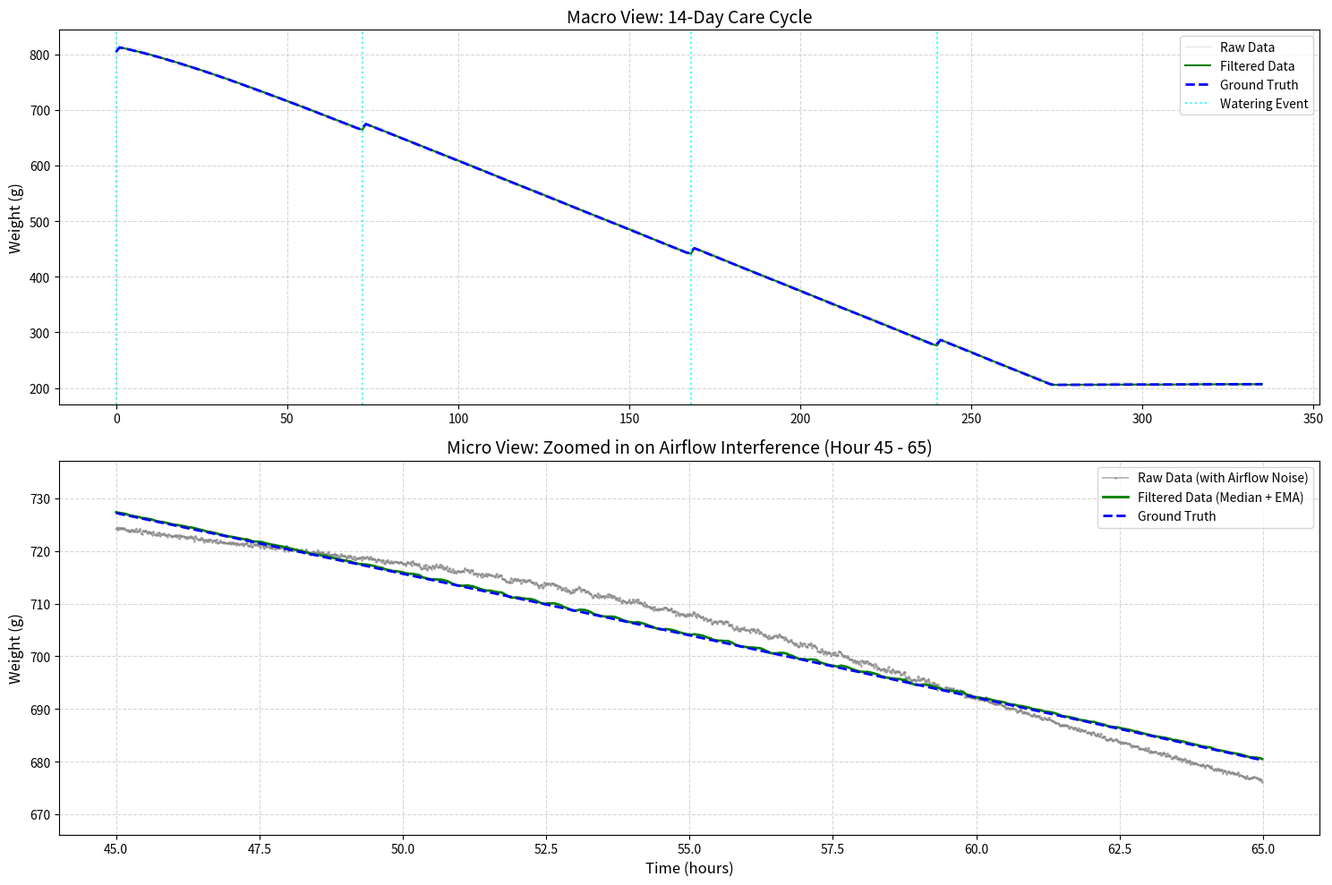

This figure's Python source:
import numpy as np
import matplotlib.pyplot as plt
from scipy.signal import medfilt

# ==================== 1. Simulation Parameters ====================
# Removed np.random.seed() for stochastic robustness testing.
sampling_interval_hours = 1 / 60  # 1-minute sampling interval
total_hours = 24 * 14             # 14 days
n_samples = int(total_hours / sampling_interval_hours)
dt = sampling_interval_hours

noise_rms = 0.2                  # HX711 baseline noise ~0.2g RMS [citation:6]
alpha = 0.15                     # EMA smoothing factor
growth_rate_g_per_hour = 15.0 / (30 * 24)  # Plant growth baseline drift
watering_events_hours = [0, 72, 168, 240]  # Simulated watering events

# ==================== 2. Generate Ground Truth Weight ====================
t_hours = np.linspace(0, total_hours, n_samples)
true_weight = np.zeros(n_samples)
current_weight = 800.0
last_water_time = 0

for i, t in enumerate(t_hours):
    growth_offset = growth_rate_g_per_hour * t
    
    for w_time in watering_events_hours:
        if w_time <= t < w_time + 0.05:  # 3-minute soaking process
            current_weight += (800.0 / (0.05 * 60)) * dt
        elif t == w_time:
            last_water_time = t
    
    if t > last_water_time and not any(w <= t < w + 0.05 for w in watering_events_hours):
        time_since_water = t - last_water_time
        evaporation_rate = 2.5 * (1 - 0.5 * np.exp(-time_since_water / 24))
        current_weight -= evaporation_rate * dt
        current_weight = max(current_weight, 200.0)
        
    true_weight[i] = current_weight + growth_offset

# ==================== 3. Generate Noisy Observations ====================
# 3.1 Baseline Gaussian noise (HX711)
raw_noise = np.random.normal(0, noise_rms, n_samples)

# 3.2 Airflow interference (sinusoidal + random spikes)
airflow_noise = np.zeros(n_samples)
airflow_episodes = [(50, 60), (150, 165), (300, 315)]
for start, end in airflow_episodes:
    mask = (t_hours >= start) & (t_hours <= end)
    t_in_wind = t_hours[mask] - start
    airflow_noise[mask] = 0.3 * np.sin(2 * np.pi * t_in_wind * 2) + np.random.normal(0, 0.15, np.sum(mask))

# 3.3 Thermal drift (daily temperature cycle, simulated as sine wave)
thermal_drift = 4.0 * np.sin(2 * np.pi * t_hours / 24)

raw_weight = true_weight + raw_noise + airflow_noise + thermal_drift

# ==================== 4. Edge Computing Pipeline ====================
# Step 1: Thermal compensation (using DHT11 temperature data)
estimated_drift = thermal_drift * 0.99  # Assuming 99% compensation accuracy
compensated_weight = raw_weight - estimated_drift

# Step 2: Median filter for spike removal (kernel = 3 minutes)
filtered_median = medfilt(compensated_weight, kernel_size=3)

# Step 3: Exponential Moving Average (EMA) for baseline smoothing
ema_weight = np.zeros(n_samples)
ema_weight[0] = filtered_median[0]
for i in range(1, n_samples):
    ema_weight[i] = alpha * filtered_median[i] + (1 - alpha) * ema_weight[i - 1]

# ==================== 5. Performance Metrics ====================
rmse_raw = np.sqrt(np.mean((raw_weight - true_weight) ** 2))
rmse_ema = np.sqrt(np.mean((ema_weight - true_weight) ** 2))
noise_reduction_percent = (1 - rmse_ema / rmse_raw) * 100

print("=== Real-World Condition + Thermal Compensation Validation ===")
print(f"Raw Data RMSE: {rmse_raw:.4f} g")
print(f"Optimized Filtered RMSE: {rmse_ema:.4f} g")
print(f"Noise Reduction: {noise_reduction_percent:.2f}%")

# ==================== 6. Visualization ====================
fig, (ax1, ax2) = plt.subplots(2, 1, figsize=(15, 10))
plot_step = 60

# --- Macro View ---
ax1.plot(t_hours[::plot_step], raw_weight[::plot_step], label='Raw Data', alpha=0.2, color='gray', linewidth=1)
ax1.plot(t_hours[::plot_step], ema_weight[::plot_step], label='Filtered Data', color='green', linewidth=1.5)
ax1.plot(t_hours[::plot_step], true_weight[::plot_step], label='Ground Truth', linestyle='--', color='blue', linewidth=2, zorder=5)

for w in watering_events_hours:
    ax1.axvline(x=w, color='cyan', linestyle=':', alpha=0.8, label='Watering Event' if w == 0 else "")

ax1.set_title('Macro View: 14-Day Care Cycle', fontsize=14)
ax1.set_ylabel('Weight (g)', fontsize=12)
ax1.legend(loc='upper right')
ax1.grid(True, linestyle='--', alpha=0.5)

# --- Micro View (Zoomed-in) ---
zoom_start, zoom_end = 45, 65
mask_zoom = (t_hours >= zoom_start) & (t_hours <= zoom_end)
t_zoom = t_hours[mask_zoom]
raw_zoom = raw_weight[mask_zoom]
ema_zoom = ema_weight[mask_zoom]
true_zoom = true_weight[mask_zoom]

ax2.plot(t_zoom, raw_zoom, label='Raw Data (with Airflow Noise)', alpha=0.5, color='gray', marker='.', markersize=2)
ax2.plot(t_zoom, ema_zoom, label='Filtered Data (Median + EMA)', color='green', linewidth=2)
ax2.plot(t_zoom, true_zoom, label='Ground Truth', linestyle='--', color='blue', linewidth=2, zorder=5)

y_min = min(true_zoom.min(), raw_zoom.min()) - 10
y_max = max(true_zoom.max(), raw_zoom.max()) + 10
ax2.set_ylim(y_min, y_max)

ax2.set_title(f'Micro View: Zoomed in on Airflow Interference (Hour {zoom_start} - {zoom_end})', fontsize=14)
ax2.set_xlabel('Time (hours)', fontsize=12)
ax2.set_ylabel('Weight (g)', fontsize=12)
ax2.legend(loc='upper right')
ax2.grid(True, linestyle='--', alpha=0.5)

plt.tight_layout()
plt.show()
